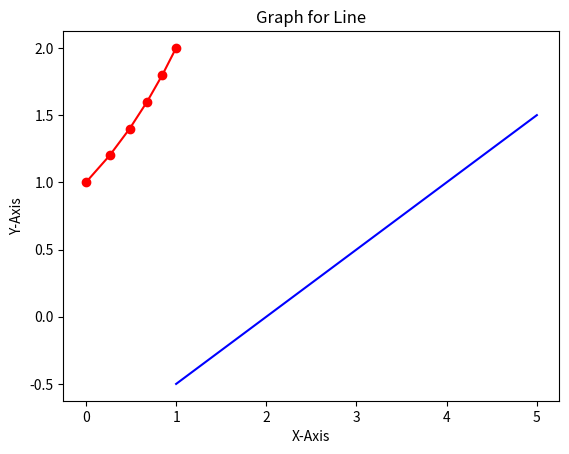

Python code for this plot:
"""Plot a function of log2 and straight line $y = 0.5x - 1$ using matplotlib and find out approximate value at which they intersect.
 Make sure you have legend in the figure naming the curve."""

import matplotlib.pyplot as plt
import numpy as np

in_array = [1, 1.2, 1.4, 1.6, 1.8, 2]
out_array = np.log2(in_array)

print("out_array : ", out_array)

# plt.plot(in_array, in_array, color='blue', marker="*")

# red for numpy.log2()
plt.plot(out_array, in_array, color='red', marker="o",label="log2(x)")
plt.title("numpy.log2()")
plt.xlabel("out_array")
plt.ylabel("in_array")


""" y = 0.5x - 1"""

x = np.linspace(1,5,6)
y = 0.5*x - 1
plt.plot(x,y,color = 'blue',label="y=0.5x+1")
plt.title("Graph for Line")
plt.xlabel("X-Axis")
plt.ylabel("Y-Axis")
plt.show()